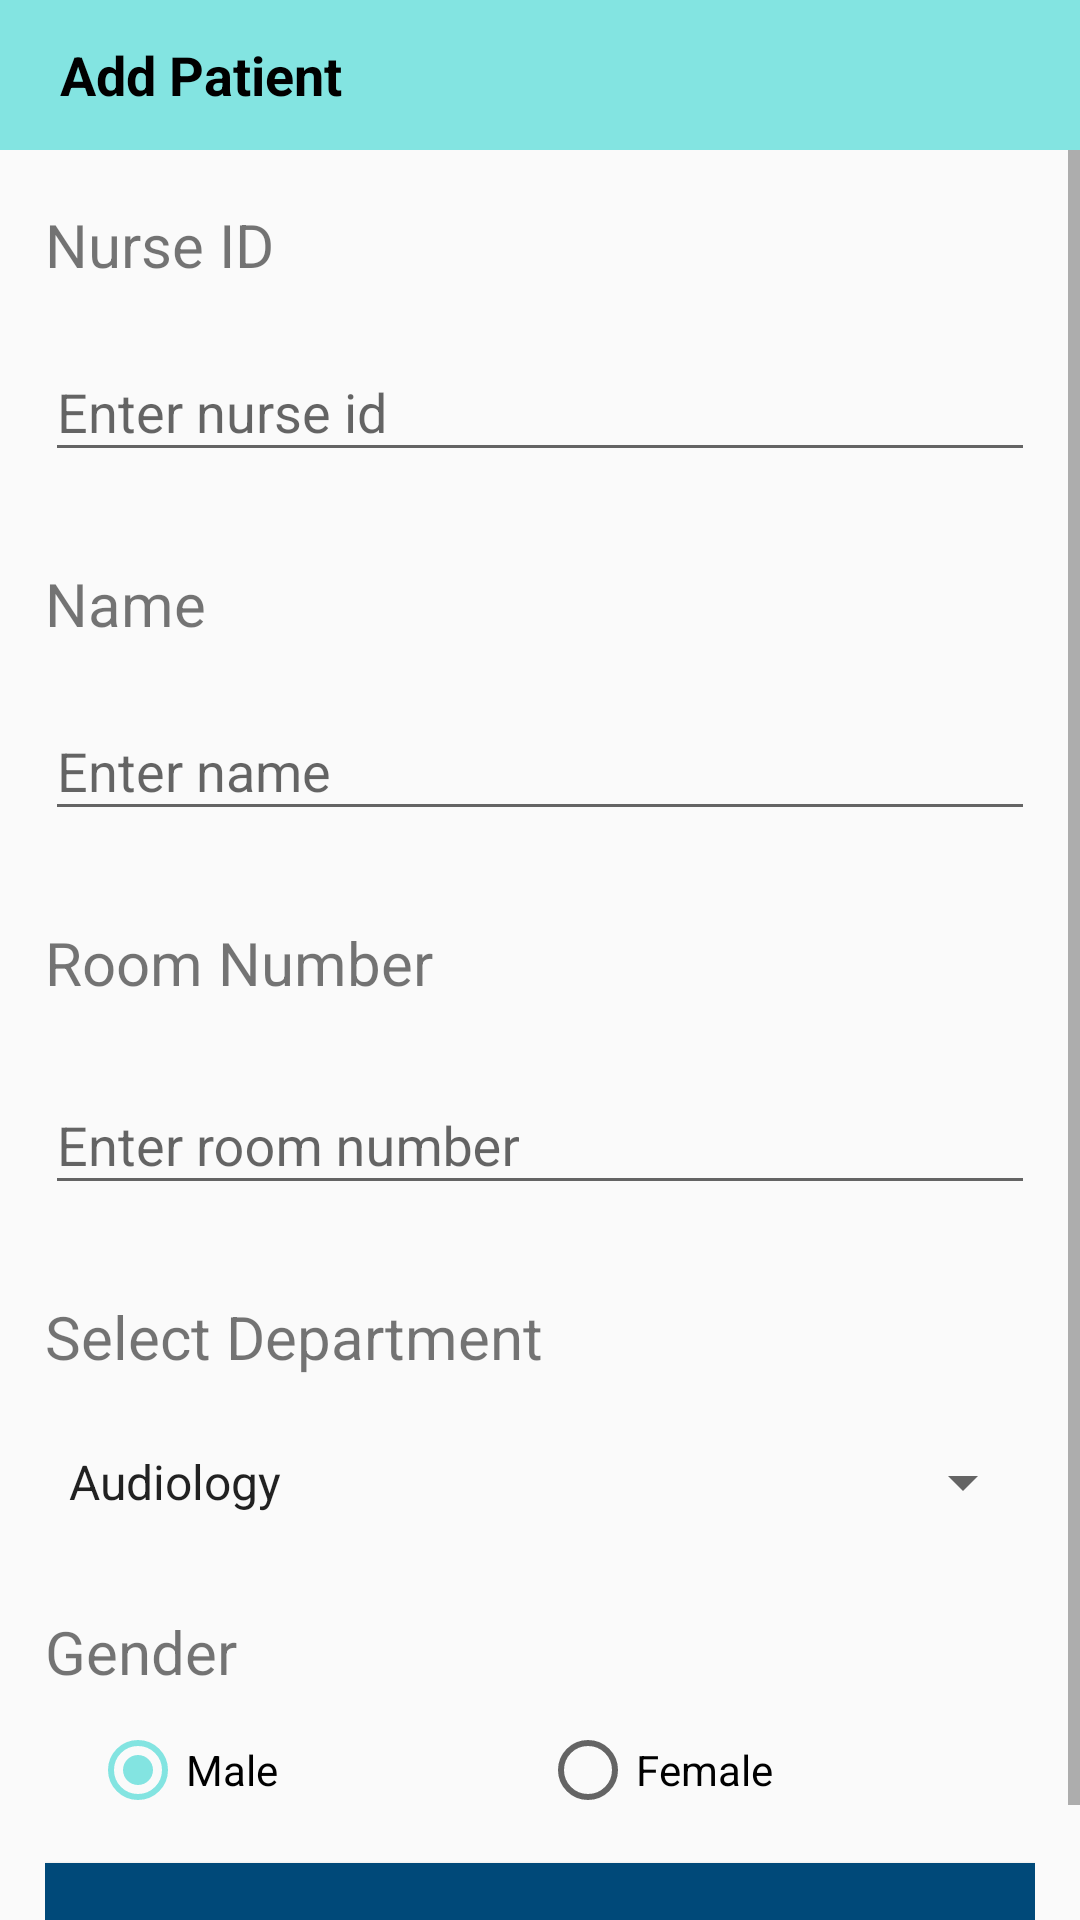

Android layout source for this screen:
<!-- AndroidManifest.xml: application theme AppTheme -->
<!-- res/layout/activity_add_patients.xml -->
<?xml version="1.0" encoding="utf-8"?>
<RelativeLayout xmlns:android="http://schemas.android.com/apk/res/android"
    xmlns:app="http://schemas.android.com/apk/res-auto"
    xmlns:tools="http://schemas.android.com/tools"
    android:layout_width="match_parent"
    android:layout_height="match_parent"
    tools:context=".activities.AddPatientsActivity">


    <RelativeLayout
        android:id="@+id/rl_above"
        android:layout_width="match_parent"
        android:layout_height="50dp"
        android:background="@color/colorPrimary"
        android:gravity="center_vertical">


        <ImageView
            android:id="@+id/iv_back"
            android:layout_width="wrap_content"
            android:layout_height="wrap_content"
            android:layout_marginStart="10dp"
            android:layout_marginLeft="10dp"
            android:src="@drawable/ic_arrow_black" />

        <TextView
            android:id="@+id/tv_custom_action_title"
            android:layout_width="wrap_content"
            android:layout_height="wrap_content"
            android:textSize="@dimen/text_size"
            android:layout_toEndOf="@id/iv_back"
            android:layout_marginStart="10dp"
            android:text="Add Patient"
            android:textStyle="bold"
            android:layout_marginLeft="10dp"
            android:textColor="@android:color/black"
            android:layout_toRightOf="@id/iv_back" />

        <ImageView
            android:visibility="gone"
            android:id="@+id/iv_search"
            android:layout_width="wrap_content"
            android:layout_height="wrap_content"
            android:layout_alignParentRight="true"
            android:layout_marginEnd="20dp"
            android:src="@drawable/ic_search_black_24dp"
            android:layout_marginRight="20dp"
            android:layout_alignParentEnd="true" />

    </RelativeLayout>


    <ScrollView
        android:layout_width="match_parent"
        android:layout_height="wrap_content"
        android:layout_below="@id/rl_above">

        <LinearLayout
            android:layout_width="match_parent"
            android:layout_height="wrap_content"
            android:layout_marginStart="@dimen/layout_start_end_margin"
            android:layout_marginEnd="@dimen/layout_start_end_margin"
            android:orientation="vertical">


            <TextView
                android:layout_width="wrap_content"
                android:layout_height="wrap_content"
                android:text="Nurse ID"
                android:textSize="@dimen/title_text_size"
                android:layout_marginTop="18dp" />

            <com.google.android.material.textfield.TextInputLayout
                android:id="@+id/etNurseIdTexfield"
                android:layout_width="match_parent"
                android:layout_height="wrap_content"
                android:layout_marginTop="@dimen/margin_top_edittext"
                app:errorEnabled="true">

                <com.google.android.material.textfield.TextInputEditText
                    android:id="@+id/etNurseId"
                    android:layout_width="match_parent"
                    android:layout_height="wrap_content"
                    android:inputType="number"
                    android:hint="Enter nurse id" />
            </com.google.android.material.textfield.TextInputLayout>


            <TextView
                android:layout_width="wrap_content"
                android:layout_height="wrap_content"
                android:text="Name"
                android:textSize="@dimen/title_text_size"
                android:id="@+id/txt2"
                android:layout_marginTop="@dimen/margin_top_edittext" />

            <com.google.android.material.textfield.TextInputLayout
                android:id="@+id/lastName_text_input"
                android:layout_width="match_parent"
                android:layout_height="wrap_content"
                android:layout_marginTop="@dimen/margin_top_edittext"
                app:errorEnabled="true">

                <com.google.android.material.textfield.TextInputEditText
                    android:id="@+id/etName"
                    android:layout_width="match_parent"
                    android:layout_height="wrap_content"
                    android:inputType="text"
                    android:hint="Enter name" />
            </com.google.android.material.textfield.TextInputLayout>


            <TextView
                android:layout_width="wrap_content"
                android:layout_height="wrap_content"
                android:text="Room Number"
                android:textSize="@dimen/title_text_size"
                android:layout_marginTop="@dimen/margin_top_edittext" />

            <com.google.android.material.textfield.TextInputLayout
                android:id="@+id/room_number_input"
                android:layout_width="match_parent"
                android:layout_height="wrap_content"
                android:layout_marginTop="15dp"
                app:errorEnabled="true">

                <com.google.android.material.textfield.TextInputEditText
                    android:id="@+id/etRoomNumber"
                    android:layout_width="match_parent"
                    android:layout_height="wrap_content"
                    android:inputType="number"
                    android:hint="Enter room number" />
            </com.google.android.material.textfield.TextInputLayout>

            <TextView
                android:layout_width="wrap_content"
                android:layout_height="wrap_content"
                android:text="Select Department"
                android:textSize="20dp"
                android:layout_marginTop="@dimen/margin_top_edittext" />


            <Spinner
                android:id="@+id/spAddPatientDepartment"
                android:layout_width="match_parent"
                android:layout_height="50dp"
                android:layout_marginTop="10dp"
                android:entries="@array/department" />


            <TextView
                android:layout_width="wrap_content"
                android:layout_height="wrap_content"
                android:text="Gender"
                android:textSize="@dimen/title_text_size"
                android:layout_marginTop="18dp" />


            <RadioGroup
                android:id="@+id/radio"
                android:layout_width="match_parent"
                android:layout_height="wrap_content"
                android:layout_marginTop="10dp"
                android:layout_marginStart="@dimen/layout_start_end_margin"
                android:layout_marginEnd="@dimen/layout_start_end_margin"
                android:orientation="horizontal">

                <RadioButton
                    android:id="@+id/radioMale"
                    android:layout_width="0sp"
                    android:layout_height="wrap_content"
                    android:layout_weight="1"
                    android:text="Male"
                    android:checked="true" />

                <RadioButton
                    android:id="@+id/radioFemale"
                    android:layout_width="0sp"
                    android:layout_height="wrap_content"
                    android:layout_weight="1"
                    android:text="Female" />

            </RadioGroup>

            <Button
                android:id="@+id/btnAddPatient"
                android:layout_width="330dp"
                android:layout_height="60dp"
                android:textColor="#FFFFFF"
                android:text="Add Patient"
                android:layout_marginTop="15dp"
                android:layout_gravity="center_horizontal"
                android:background="@color/fabBackgroundColor"
                android:textSize="20dp" />

        </LinearLayout>

    </ScrollView>
</RelativeLayout>
<!-- resources referenced by this layout -->
<resources>
  <array name="department">
          <item>Audiology</item>
          <item>BioChemical Genetics</item>
      </array>
  <color name="colorPrimary">#83E4E1</color>
  <color name="fabBackgroundColor">#004979</color>
  <dimen name="layout_start_end_margin">15dp</dimen>
  <dimen name="margin_top_edittext">10dp</dimen>
  <dimen name="text_size">18sp</dimen>
  <dimen name="title_text_size">20sp</dimen>
  <style name="AppTheme" parent="Theme.AppCompat.Light.DarkActionBar">
          
          <item name="colorPrimary">@color/colorPrimary</item>
          <item name="colorPrimaryDark">@color/colorPrimaryDark</item>
          <item name="colorAccent">@color/colorAccent</item>
      </style>
  <color name="colorPrimaryDark">#50E3C2</color>
  <color name="colorAccent">#83E4E1</color>
</resources>
